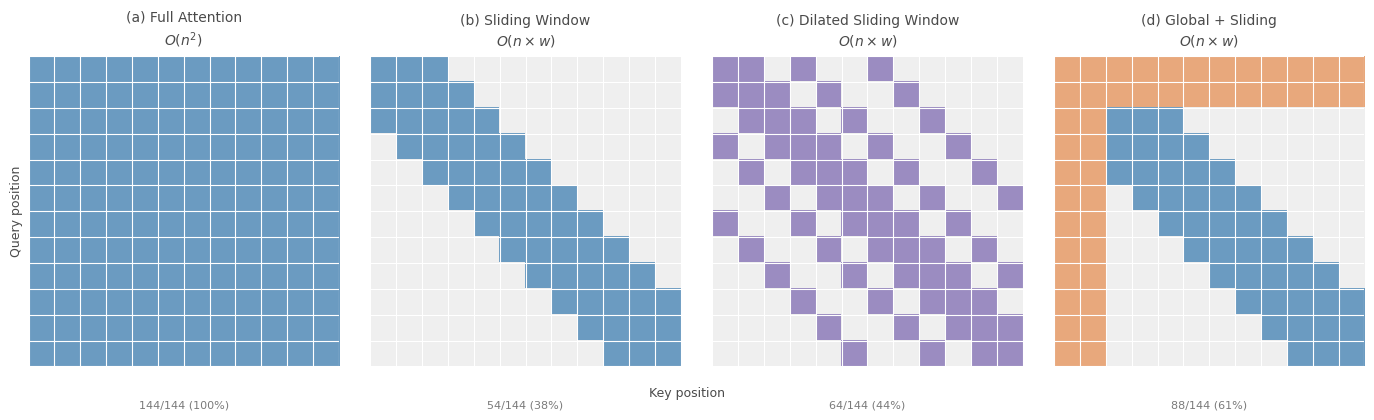
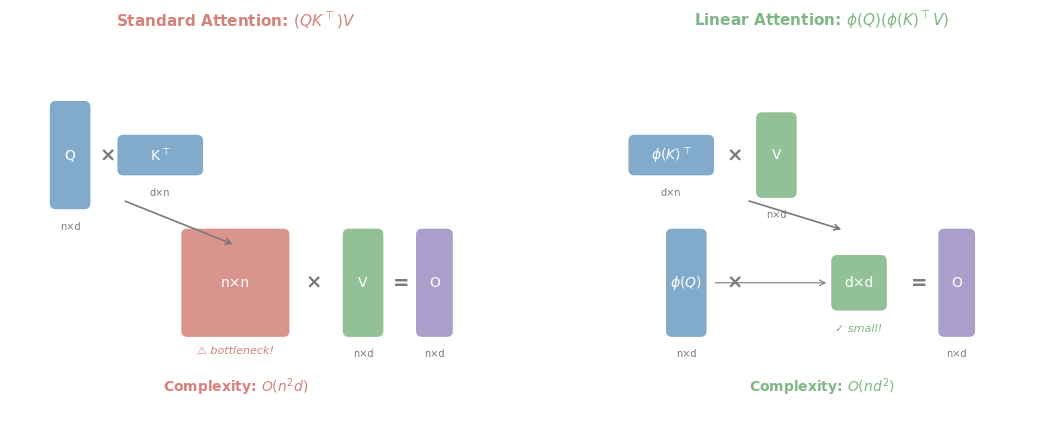
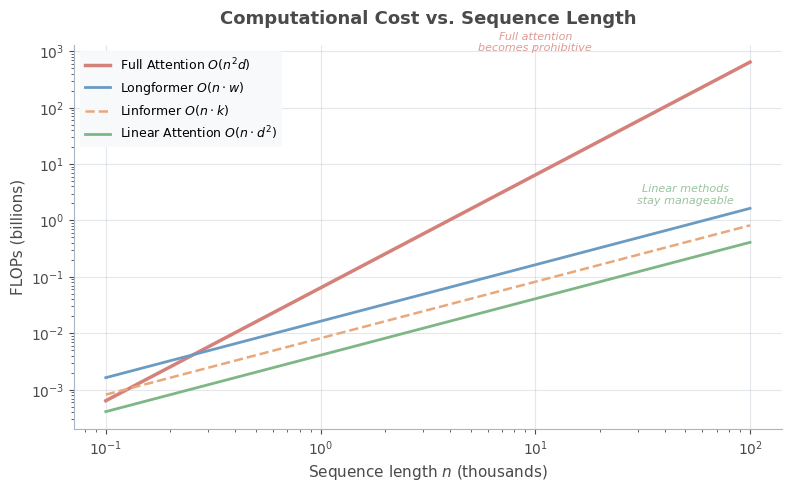

Write the Python code that produced these figures, in order.
"""
Chapter 9: Efficient Attention — Custom Figures
Sebastian Raschka 风格：干净、留白、柔和配色、无边框

生成以下图片：
1. fig-attention-patterns.png — 4种注意力模式对比（Full, Sliding Window, Dilated, Global+Sliding）
2. fig-linear-attention-order.png — 线性注意力的计算顺序对比
3. fig-complexity-comparison.png — O(n²) vs O(n) 复杂度增长曲线
"""

import matplotlib.pyplot as plt
import matplotlib.patches as mpatches
from matplotlib.patches import FancyBboxPatch, FancyArrowPatch
import numpy as np

# ============================================================
# 风格配置 - Raschka Style (与 chapter-8 保持一致)
# ============================================================

COLORS = {
    # 主色调
    'blue': '#6C9BC2',
    'green': '#7FB685',
    'orange': '#E8A87C',
    'purple': '#9B8DC2',
    'red': '#D4817A',
    'yellow': '#E8D07C',
    'gray': '#A8B5C4',

    # 功能色
    'local': '#6C9BC2',       # 蓝色 — 局部窗口
    'global': '#E8A87C',      # 橙色 — 全局注意力
    'random': '#7FB685',      # 绿色 — 随机连接
    'dilated': '#9B8DC2',     # 紫色 — 扩张窗口
    'full': '#D4817A',        # 红色 — 全注意力
    'inactive': '#F0F0F0',    # 淡灰 — 无注意力

    # 基础色
    'text': '#4A4A4A',
    'text_light': '#FFFFFF',
    'arrow': '#7A7A7A',
    'bg': '#FFFFFF',
}

plt.rcParams.update({
    'font.family': ['Arial', 'DejaVu Sans'],
    'font.size': 10,
    'font.weight': 'normal',
    'axes.unicode_minus': False,
    'figure.facecolor': COLORS['bg'],
    'axes.facecolor': COLORS['bg'],
    'savefig.facecolor': COLORS['bg'],
    'savefig.edgecolor': 'none',
})


# ============================================================
# 图1: 四种注意力模式对比
# ============================================================
def create_attention_patterns():
    """
    4-panel figure: Full, Sliding Window, Dilated, Global+Sliding
    Each panel is an 8x8 attention matrix heatmap
    """
    n = 12  # matrix size
    fig, axes = plt.subplots(1, 4, figsize=(14, 3.8))

    titles = [
        '(a) Full Attention\n$O(n^2)$',
        '(b) Sliding Window\n$O(n \\times w)$',
        '(c) Dilated Sliding Window\n$O(n \\times w)$',
        '(d) Global + Sliding\n$O(n \\times w)$',
    ]

    def make_full(n):
        return np.ones((n, n))

    def make_sliding(n, w=3):
        """Sliding window: each token attends to w neighbors on each side"""
        m = np.zeros((n, n))
        for i in range(n):
            for j in range(n):
                if abs(i - j) <= w:
                    m[i, j] = 1
        return m

    def make_dilated(n, w=2, dilation=2):
        """Dilated sliding window"""
        m = np.zeros((n, n))
        for i in range(n):
            # Dense local window
            for j in range(max(0, i - w), min(n, i + w + 1)):
                m[i, j] = 1
            # Dilated positions
            for k in range(1, w + 2):
                j_up = i + k * dilation
                j_down = i - k * dilation
                if 0 <= j_up < n:
                    m[i, j_up] = 1
                if 0 <= j_down < n:
                    m[i, j_down] = 1
        return m

    def make_global_sliding(n, w=3, global_indices=[0, 1]):
        """Global tokens + sliding window"""
        m = make_sliding(n, w)
        for g in global_indices:
            m[g, :] = 1   # global token attends to all
            m[:, g] = 1   # all attend to global token
        return m

    matrices = [
        make_full(n),
        make_sliding(n, w=2),
        make_dilated(n, w=1, dilation=3),
        make_global_sliding(n, w=2, global_indices=[0, 1]),
    ]

    # Color maps for each pattern
    for ax, mat, title in zip(axes, matrices, titles):
        # Create colored matrix
        colored = np.zeros((*mat.shape, 3))
        for i in range(n):
            for j in range(n):
                if mat[i, j] == 1:
                    # Different colors for different pattern types
                    if title.startswith('(a)'):
                        colored[i, j] = [0.42, 0.61, 0.76]  # blue
                    elif title.startswith('(b)'):
                        colored[i, j] = [0.42, 0.61, 0.76]  # blue for local
                    elif title.startswith('(c)'):
                        colored[i, j] = [0.61, 0.55, 0.76]  # purple for dilated
                    else:
                        # global+sliding: distinguish global vs local
                        if i <= 1 or j <= 1:
                            colored[i, j] = [0.91, 0.66, 0.49]  # orange for global
                        else:
                            colored[i, j] = [0.42, 0.61, 0.76]  # blue for local
                else:
                    colored[i, j] = [0.94, 0.94, 0.94]  # light gray

        ax.imshow(colored, aspect='equal', interpolation='nearest')

        # Grid lines
        for k in range(n + 1):
            ax.axhline(k - 0.5, color='white', lw=0.8)
            ax.axvline(k - 0.5, color='white', lw=0.8)

        ax.set_title(title, fontsize=10, fontweight='medium', color=COLORS['text'],
                     pad=8, linespacing=1.4)
        ax.set_xticks([])
        ax.set_yticks([])

        # Remove spines
        for spine in ax.spines.values():
            spine.set_visible(False)

    # Add axis labels
    axes[0].set_ylabel('Query position', fontsize=9, color=COLORS['text'])
    fig.text(0.5, 0.02, 'Key position', ha='center', fontsize=9, color=COLORS['text'])

    # Compute sparsity stats
    for ax, mat, title in zip(axes, matrices, titles):
        total = n * n
        active = int(mat.sum())
        pct = active / total * 100
        ax.text(n/2 - 0.5, n + 0.8, f'{active}/{total} ({pct:.0f}%)',
                ha='center', va='top', fontsize=8, color=COLORS['arrow'])

    plt.tight_layout(pad=1.0)
    plt.subplots_adjust(bottom=0.1)
    plt.savefig('fig-attention-patterns.png', dpi=200, bbox_inches='tight')
    plt.savefig('fig-attention-patterns.svg', bbox_inches='tight')
    plt.close()
    print("[OK] fig-attention-patterns")


# ============================================================
# 图2: 线性注意力计算顺序对比
# ============================================================
def create_linear_attention_order():
    """
    Shows the key insight of linear attention:
    Standard: (Q K^T) V — computes n×n matrix first
    Linear:   Q (K^T V) — computes d×d matrix first
    """
    fig, axes = plt.subplots(1, 2, figsize=(12, 4.5))

    for ax in axes:
        ax.set_xlim(0, 6)
        ax.set_ylim(0, 5)
        ax.axis('off')
        ax.set_aspect('equal')

    def draw_matrix(ax, x, y, w, h, color, label, dim_label='', alpha=0.85):
        """Draw a matrix as a colored rectangle"""
        rect = FancyBboxPatch(
            (x - w/2, y - h/2), w, h,
            boxstyle="round,pad=0.02,rounding_size=0.08",
            facecolor=color, edgecolor='none', alpha=alpha, zorder=2
        )
        ax.add_patch(rect)
        text_color = '#FFFFFF' if color in [COLORS['blue'], COLORS['red'], COLORS['green'],
                                            COLORS['purple']] else COLORS['text']
        ax.text(x, y, label, ha='center', va='center', fontsize=10,
                fontweight='medium', color=text_color, zorder=3)
        if dim_label:
            ax.text(x, y - h/2 - 0.18, dim_label, ha='center', va='top',
                    fontsize=7, color=COLORS['arrow'])

    def draw_op(ax, x, y, text, fontsize=14):
        ax.text(x, y, text, ha='center', va='center', fontsize=fontsize,
                color=COLORS['arrow'], fontweight='bold', zorder=3)

    # ===== Left panel: Standard Attention =====
    ax = axes[0]
    ax.set_title('Standard Attention: $(QK^\\top)V$', fontsize=11,
                 fontweight='bold', color=COLORS['red'], pad=12)

    # Step 1: Q × K^T → n×n matrix
    # Q
    draw_matrix(ax, 0.8, 3.5, 0.5, 1.4, COLORS['blue'], 'Q', 'n×d')
    draw_op(ax, 1.3, 3.5, '×')
    # K^T
    draw_matrix(ax, 2.0, 3.5, 1.1, 0.5, COLORS['blue'], 'K$^\\top$', 'd×n')

    # Arrow
    ax.annotate('', xy=(3.0, 2.3), xytext=(1.5, 2.9),
                arrowprops=dict(arrowstyle='->', color=COLORS['arrow'], lw=1.2))

    # = n×n matrix (big, highlighted as bottleneck)
    draw_matrix(ax, 3.0, 1.8, 1.4, 1.4, COLORS['red'], 'n×n', '')
    ax.text(3.0, 0.85, '⚠ bottleneck!', ha='center', fontsize=8,
            color=COLORS['red'], style='italic')

    draw_op(ax, 4.05, 1.8, '×')

    # V
    draw_matrix(ax, 4.7, 1.8, 0.5, 1.4, COLORS['green'], 'V', 'n×d')

    # = Output
    draw_op(ax, 5.2, 1.8, '=')
    draw_matrix(ax, 5.65, 1.8, 0.45, 1.4, COLORS['purple'], 'O', 'n×d')

    # Complexity
    ax.text(3.0, 0.35, 'Complexity: $O(n^2 d)$', ha='center', fontsize=10,
            color=COLORS['red'], fontweight='bold')

    # ===== Right panel: Linear Attention =====
    ax = axes[1]
    ax.set_title('Linear Attention: $\\phi(Q)(\\phi(K)^\\top V)$', fontsize=11,
                 fontweight='bold', color=COLORS['green'], pad=12)

    # Step 1: K^T × V → d×d matrix (small!)
    # K^T
    draw_matrix(ax, 1.0, 3.5, 1.1, 0.5, COLORS['blue'], '$\\phi(K)^\\top$', 'd×n')
    draw_op(ax, 1.85, 3.5, '×')
    # V
    draw_matrix(ax, 2.4, 3.5, 0.5, 1.1, COLORS['green'], 'V', 'n×d')

    # Arrow
    ax.annotate('', xy=(3.3, 2.5), xytext=(2.0, 2.9),
                arrowprops=dict(arrowstyle='->', color=COLORS['arrow'], lw=1.2))

    # = d×d matrix (small, highlighted as efficient)
    draw_matrix(ax, 3.5, 1.8, 0.7, 0.7, COLORS['green'], 'd×d', '')
    ax.text(3.5, 1.15, '✓ small!', ha='center', fontsize=8,
            color=COLORS['green'], style='italic')

    # φ(Q) ×
    draw_matrix(ax, 1.2, 1.8, 0.5, 1.4, COLORS['blue'], '$\\phi(Q)$', 'n×d')
    draw_op(ax, 1.85, 1.8, '×')

    # Bracket around d×d
    # Arrow from φ(Q) to d×d
    ax.annotate('', xy=(3.1, 1.8), xytext=(1.55, 1.8),
                arrowprops=dict(arrowstyle='->', color=COLORS['arrow'], lw=0.8,
                                connectionstyle='arc3,rad=0'))

    # = Output
    draw_op(ax, 4.3, 1.8, '=')
    draw_matrix(ax, 4.8, 1.8, 0.45, 1.4, COLORS['purple'], 'O', 'n×d')

    # Complexity
    ax.text(3.0, 0.35, 'Complexity: $O(n d^2)$', ha='center', fontsize=10,
            color=COLORS['green'], fontweight='bold')

    plt.tight_layout(pad=1.5)
    plt.savefig('fig-linear-attention-order.png', dpi=200, bbox_inches='tight')
    plt.savefig('fig-linear-attention-order.svg', bbox_inches='tight')
    plt.close()
    print("[OK] fig-linear-attention-order")


# ============================================================
# 图3: 复杂度增长曲线
# ============================================================
def create_complexity_comparison():
    """
    O(n²) vs O(n·w) vs O(n·d) growth curves
    """
    fig, ax = plt.subplots(figsize=(8, 5))

    n = np.linspace(100, 100000, 500)

    # Different methods
    d = 64    # head dimension
    w = 256   # window size
    k = 128   # projection dim for Linformer
    m = 128   # random features for Performer

    methods = {
        'Full Attention $O(n^2 d)$': n**2 * d,
        'Longformer $O(n \\cdot w)$': n * w * d,
        'Linformer $O(n \\cdot k)$': n * k * d,
        'Linear Attention $O(n \\cdot d^2)$': n * d**2,
    }

    colors_list = [COLORS['red'], COLORS['blue'], COLORS['orange'], COLORS['green']]
    linestyles = ['-', '-', '--', '-']
    linewidths = [2.5, 2, 1.8, 2]

    for (label, values), color, ls, lw in zip(methods.items(), colors_list, linestyles, linewidths):
        ax.plot(n / 1000, values / 1e9, label=label, color=color, lw=lw, ls=ls)

    # Styling
    ax.set_xlabel('Sequence length $n$ (thousands)', fontsize=11, color=COLORS['text'])
    ax.set_ylabel('FLOPs (billions)', fontsize=11, color=COLORS['text'])
    ax.set_title('Computational Cost vs. Sequence Length', fontsize=13,
                 fontweight='bold', color=COLORS['text'], pad=15)

    # Set log scale for better visualization
    ax.set_yscale('log')
    ax.set_xscale('log')

    # Grid
    ax.grid(True, alpha=0.3, linestyle='-', color=COLORS['gray'])
    ax.set_axisbelow(True)

    # Legend
    legend = ax.legend(loc='upper left', fontsize=9, framealpha=0.9,
                       edgecolor='none', fancybox=True)
    legend.get_frame().set_facecolor('#F8F9FA')

    # Remove top and right spines
    ax.spines['top'].set_visible(False)
    ax.spines['right'].set_visible(False)
    ax.spines['left'].set_color(COLORS['gray'])
    ax.spines['bottom'].set_color(COLORS['gray'])

    # Tick styling
    ax.tick_params(colors=COLORS['text'], which='both')

    # Add annotation for the crossover point region
    ax.annotate('Full attention\nbecomes prohibitive',
                xy=(10, 1e3), fontsize=8, color=COLORS['red'],
                ha='center', style='italic', alpha=0.8)

    ax.annotate('Linear methods\nstay manageable',
                xy=(50, 2), fontsize=8, color=COLORS['green'],
                ha='center', style='italic', alpha=0.8)

    plt.tight_layout(pad=1.0)
    plt.savefig('fig-complexity-comparison.png', dpi=200, bbox_inches='tight')
    plt.savefig('fig-complexity-comparison.svg', bbox_inches='tight')
    plt.close()
    print("[OK] fig-complexity-comparison")


# ============================================================
# 主函数
# ============================================================
if __name__ == '__main__':
    print("Generating Chapter 9 figures (Raschka style)...\n")

    create_attention_patterns()
    create_linear_attention_order()
    create_complexity_comparison()

    print("\n=== All figures generated! ===")
